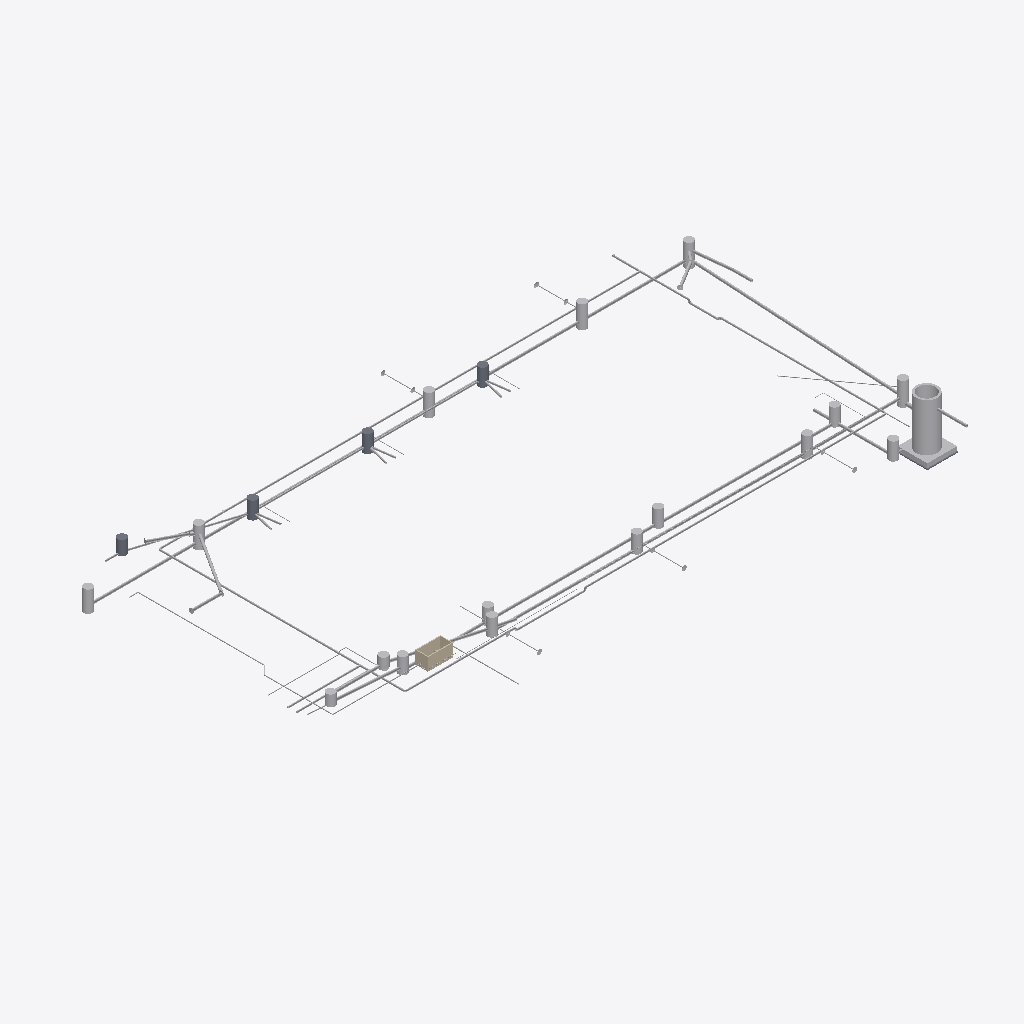
Isometric view of an IFC building model (IFC-SPF (STEP), schema IFC4, length unit millimetre), seen from the south-west, elements coloured by IFC class: 83 other elements (light grey), 5 slabs (grey), 4 walls (beige).
Extent 71.7 m × 39.6 m × 6.6 m (x, y, z). Storeys (1): 楼层1 at 3.80 m. Elements (198): 105 IfcPipeSegment, 37 IfcPipeFitting, 19 IfcWasteTerminal, 16 IfcFlowSegment, 7 IfcValve, 6 IfcSlab, 4 IfcWallStandardCase, 3 IfcBuildingElementProxy, 1 IfcFlowMeter.

HEADER;
FILE_DESCRIPTION(('ViewDefinition [ReferenceView_V1.2]','ExchangeRequirement [Architecture, Structural, BuildingService]','Comment [Comments]','Comment [System: Bentley OpenBuildings Designer 10.05.00.49]'),'2;1');
FILE_NAME('场地外水工管道','2020-09-22T13:29:22+08:00',(''),(''),'ST-DEVELOPER v16.13','Bentley OpenBuildings Designer 10.05.00.49','');
FILE_SCHEMA(('IFC4'));
ENDSEC;
DATA;
#38691=IFCPROJECT('0zQsDrp1n1W9TJwCwYFM8G',#38701,'BuildingTemplate_CN','BuildingTemplate_CN',$,'BuildingTemplate_CN',$,(#30966),#38690);
#34478=IFCSITE('0SGPDhS_j7buW$_4geiuy0',#38701,'场地','场地',$,#33021,$,'场地',.ELEMENT.,$,$,$,$,$);
#31705=IFCBUILDING('2cNzvXWYv2UuhLTBN$$q0e',#38701,'昭阳配电楼','昭阳配电楼',$,#33022,$,'昭阳配电楼',.ELEMENT.,-3800.0,0.0,$);
#31704=IFCBUILDINGSTOREY('1CRLUR$Oh01LlNzOEzacyY',#38701,'楼层1','',$,#33023,$,'楼层 1',.ELEMENT.,3800.0);
#901=IFCWASTETERMINAL('1TzQa$dq53BOBOX$ft9pfl',#38701,'Floor Mounted','125758*场地外水工管道2!Design Model','BMP_RainWaterOutlet',#33046,#31527,'125758*场地外水工管道2!Design Model',.NOTDEFINED.);
#839=IFCPIPESEGMENT('2TJFnWHsv0a8rtiyofIixW',#38701,'Default Pipe','91681*场地外水工管道2!Design Model','BMP_StraightPipe',#33312,#31620,'91681*场地外水工管道2!Design Model',.RIGIDSEGMENT.);
#800=IFCPIPESEGMENT('3XUYRr4vD73ep6TEplImV4',#38701,'Default Pipe','81764*场地外水工管道2!Design Model','BMP_StraightPipe',#33136,#31562,'81764*场地外水工管道2!Design Model',.RIGIDSEGMENT.);
#897=IFCBUILDINGELEMENTPROXY('2sftth1pZ8R$tJ6rJJ0$ya',#38701,'Element type: 106?','134527*场地外水工管道2!Design Model','',#33047,#31528,'134527*场地外水工管道2!Design Model',.NOTDEFINED.);
#826=IFCPIPESEGMENT('1VHAOvYyj5dgwHokx39Ihr',#38701,'Default Pipe','90514*场地外水工管道2!Design Model','BMP_StraightPipe',#33267,#31605,'90514*场地外水工管道2!Design Model',.RIGIDSEGMENT.);
#828=IFCPIPESEGMENT('0mO7S9Cb531eYSHsbmHJ6R',#38701,'Default Pipe','90689*场地外水工管道2!Design Model','BMP_StraightPipe',#33273,#31607,'90689*场地外水工管道2!Design Model',.RIGIDSEGMENT.);
#837=IFCPIPESEGMENT('30Ec9j3h5CBRLhS_3KQ_xY',#38701,'Default Pipe','91587*场地外水工管道2!Design Model','BMP_StraightPipe',#33306,#31618,'91587*场地外水工管道2!Design Model',.RIGIDSEGMENT.);
#810=IFCPIPESEGMENT('0xNGevfZPBVgnwvNOI7V_4',#38701,'Default Pipe','84048*场地外水工管道2!Design Model','BMP_StraightPipe',#33188,#31579,'84048*场地外水工管道2!Design Model',.RIGIDSEGMENT.);
#842=IFCPIPESEGMENT('2I3RzprVL8hP0sG9r_c2Vy',#38701,'Default Pipe','91807*场地外水工管道2!Design Model','BMP_StraightPipe',#33321,#31623,'91807*场地外水工管道2!Design Model',.RIGIDSEGMENT.);
#836=IFCPIPESEGMENT('2GpXlId0rAkQx6P2Bv_1d4',#38701,'Default Pipe','91540*场地外水工管道2!Design Model','BMP_StraightPipe',#33303,#31617,'91540*场地外水工管道2!Design Model',.RIGIDSEGMENT.);
#841=IFCPIPESEGMENT('0_EKgpkMTA2QDFpjFQ7KpS',#38701,'Default Pipe','91765*场地外水工管道2!Design Model','BMP_StraightPipe',#33318,#31622,'91765*场地外水工管道2!Design Model',.RIGIDSEGMENT.);
#806=IFCPIPESEGMENT('3kpC78lzv7$R48X_tZzMLg',#38701,'Default Pipe','83704*场地外水工管道2!Design Model','BMP_StraightPipe',#33169,#31573,'83704*场地外水工管道2!Design Model',.RIGIDSEGMENT.);
#843=IFCPIPESEGMENT('3ft4o8dTL8tgD7kNR7hQTz',#38701,'Default Pipe','91849*场地外水工管道2!Design Model','BMP_StraightPipe',#33324,#31624,'91849*场地外水工管道2!Design Model',.RIGIDSEGMENT.);
#817=IFCPIPESEGMENT('3gylGq9m19xRhwl8NNo12K',#38701,'Default Pipe','86318*场地外水工管道2!Design Model','BMP_StraightPipe',#33227,#31592,'86318*场地外水工管道2!Design Model',.RIGIDSEGMENT.);
#840=IFCPIPESEGMENT('1d7RqbQYf4eO8j11nTFpmZ',#38701,'Default Pipe','91723*场地外水工管道2!Design Model','BMP_StraightPipe',#33315,#31621,'91723*场地外水工管道2!Design Model',.RIGIDSEGMENT.);
#1064=IFCFLOWSEGMENT('3dJJNhUEfFq89ca3IotGoW',#38701,'雨水检查井','90949*场地外水工管道2!Design Model','JianChaJing',#33035,#31516,'90949*场地外水工管道2!Design Model');
#1066=IFCFLOWSEGMENT('3VgKnhUFv53fy1ppz0pLhz',#38701,'雨水检查井','90951*场地外水工管道2!Design Model','JianChaJing',#33037,#31518,'90951*场地外水工管道2!Design Model');
#896=IFCWALLSTANDARDCASE('1rdPm5IqfAu9zycONuJy66',#38701,'水表井','136088*场地外水工管道2!Design Model','JianChaJing',#33053,#31534,'136088*场地外水工管道2!Design Model',.NOTDEFINED.);
#1069=IFCFLOWSEGMENT('39199Csxj22gyMiYSFP1L2',#38701,'雨水检查井','90954*场地外水工管道2!Design Model','JianChaJing',#33040,#31521,'90954*场地外水工管道2!Design Model');
#1067=IFCFLOWSEGMENT('1NVQ$AEBT4KuNovGtd4NYY',#38701,'雨水检查井','90952*场地外水工管道2!Design Model','JianChaJing',#33038,#31519,'90952*场地外水工管道2!Design Model');
#1063=IFCFLOWSEGMENT('3xMvjN62XC7uy2HviyoEoV',#38701,'雨水检查井','90948*场地外水工管道2!Design Model','JianChaJing',#33034,#31515,'90948*场地外水工管道2!Design Model');
#1059=IFCFLOWSEGMENT('0hLN1BvDzAJB2kjRgPjwH3',#38701,'污水检查井','88693*场地外水工管道2!Design Model','JianChaJing',#33030,#31511,'88693*场地外水工管道2!Design Model');
#838=IFCPIPESEGMENT('3BAqFMTj1ATRl7vLbjvfoz',#38701,'Default Pipe','91629*场地外水工管道2!Design Model','BMP_StraightPipe',#33309,#31619,'91629*场地外水工管道2!Design Model',.RIGIDSEGMENT.);
#809=IFCPIPESEGMENT('0NBH9DG3X7sfMouHxl5uW6',#38701,'Default Pipe','83941*场地外水工管道2!Design Model','BMP_StraightPipe',#33182,#31577,'83941*场地外水工管道2!Design Model',.RIGIDSEGMENT.);
#1068=IFCFLOWSEGMENT('3rhdB5v1bFpvUuVuCQ05U6',#38701,'雨水检查井','90953*场地外水工管道2!Design Model','JianChaJing',#33039,#31520,'90953*场地外水工管道2!Design Model');
#1061=IFCFLOWSEGMENT('3WPnDYnlfDywQazUNsddGg',#38701,'雨水检查井','90946*场地外水工管道2!Design Model','JianChaJing',#33032,#31513,'90946*场地外水工管道2!Design Model');
#884=IFCPIPESEGMENT('3yShqpBY9A29i_giEcT4ij',#38701,'Default Pipe','99306*场地外水工管道2!Design Model','BMP_StraightPipe',#33519,#31695,'99306*场地外水工管道2!Design Model',.RIGIDSEGMENT.);
#1062=IFCFLOWSEGMENT('2g48$0QdvCVAJsG368UudB',#38701,'雨水检查井','90947*场地外水工管道2!Design Model','JianChaJing',#33033,#31514,'90947*场地外水工管道2!Design Model');
#883=IFCPIPESEGMENT('1lr3JqCwX0EwSDNZW$Gc4o',#38701,'Default Pipe','99264*场地外水工管道2!Design Model','BMP_StraightPipe',#33516,#31694,'99264*场地外水工管道2!Design Model',.RIGIDSEGMENT.);
#1057=IFCFLOWSEGMENT('1r4aYshsn8jxkppwROqRcF',#38701,'污水检查井','88691*场地外水工管道2!Design Model','JianChaJing',#33028,#31509,'88691*场地外水工管道2!Design Model');
#31763=IFCSLAB('23wNRR5L8CiikrDNKSxzWl',#38701,'Slabs','99218*场地外水工管道2!Design Model','',#33043,#31524,'99218*场地外水工管道2!Design Model',.NOTDEFINED.);
#1058=IFCFLOWSEGMENT('3T0sT$uZn7UesJLA$kyoKE',#38701,'污水检查井','88692*场地外水工管道2!Design Model','JianChaJing',#33029,#31510,'88692*场地外水工管道2!Design Model');
#1065=IFCFLOWSEGMENT('238jtDY5P8Yv2svvQ_nq6r',#38701,'雨水检查井','90950*场地外水工管道2!Design Model','JianChaJing',#33036,#31517,'90950*场地外水工管道2!Design Model');
#31765=IFCSLAB('26zmmXqteIZenuISBDuGH8',#38701,'Slabs','99221*场地外水工管道2!Design Model','',#33045,#31526,'99221*场地外水工管道2!Design Model',.NOTDEFINED.);
#31764=IFCSLAB('1MBSu30AQYNLlGbkjbIJ7i',#38701,'Slabs','99220*场地外水工管道2!Design Model','',#33044,#31525,'99220*场地外水工管道2!Design Model',.NOTDEFINED.);
#799=IFCPIPESEGMENT('0lHOLPeqL2fwaNbuT4XL0y',#38701,'Default Pipe','81356*场地外水工管道2!Design Model','BMP_StraightPipe',#33133,#31561,'81356*场地外水工管道2!Design Model',.RIGIDSEGMENT.);
#819=IFCPIPESEGMENT('2bAN0eXSX8NgVMpYuKQ$Z6',#38701,'Default Pipe','86475*场地外水工管道2!Design Model','BMP_StraightPipe',#33237,#31595,'86475*场地外水工管道2!Design Model',.RIGIDSEGMENT.);
#1055=IFCFLOWSEGMENT('2o0X9S1tX6tPQFy47ncKN6',#38701,'污水检查井','88689*场地外水工管道2!Design Model','JianChaJing',#33026,#31507,'88689*场地外水工管道2!Design Model');
#31762=IFCSLAB('1wkHA2efaECJI7IJG29IdQ',#38701,'Slabs','99217*场地外水工管道2!Design Model','',#33042,#31523,'99217*场地外水工管道2!Design Model',.NOTDEFINED.);
#824=IFCPIPESEGMENT('0yYAgbrkbBzfLm6b0E6bEG',#38701,'Default Pipe','89689*场地外水工管道2!Design Model','BMP_StraightPipe',#33261,#31603,'89689*场地外水工管道2!Design Model',.RIGIDSEGMENT.);
#894=IFCWALLSTANDARDCASE('0WxXdCtsfCcBeAACfJm5mJ',#38701,'水表井','136074*场地外水工管道2!Design Model','JianChaJing',#33051,#31532,'136074*场地外水工管道2!Design Model',.NOTDEFINED.);
#854=IFCPIPESEGMENT('28uimoX_XCawX3o8Q_qB0y',#38701,'Default Pipe','93626*场地外水工管道2!Design Model','BMP_StraightPipe',#33363,#31637,'93626*场地外水工管道2!Design Model',.RIGIDSEGMENT.);
#1054=IFCFLOWSEGMENT('2MUSHrFrb1ygN6hHvMd8u0',#38701,'污水检查井','88310*场地外水工管道2!Design Model','JianChaJing',#33025,#31506,'88310*场地外水工管道2!Design Model');
#893=IFCWALLSTANDARDCASE('1P4jlYvrP3cAJFLmOgbWFd',#38701,'水表井','136067*场地外水工管道2!Design Model','JianChaJing',#33050,#31531,'136067*场地外水工管道2!Design Model',.NOTDEFINED.);
#795=IFCPIPESEGMENT('1I_$KhirX9axZTv0fhlT$m',#38701,'Default Pipe','79979*场地外水工管道2!Design Model','BMP_StraightPipe',#33100,#31550,'79979*场地外水工管道2!Design Model',.RIGIDSEGMENT.);
#811=IFCPIPESEGMENT('2s03D_s2L75ez5bxeb_gy2',#38701,'Default Pipe','84206*场地外水工管道2!Design Model','BMP_StraightPipe',#33195,#31581,'84206*场地外水工管道2!Design Model',.RIGIDSEGMENT.);
#1060=IFCFLOWSEGMENT('0BQZlom2j41hWqkwdaTbUz',#38701,'雨水检查井','90944*场地外水工管道2!Design Model','JianChaJing',#33031,#31512,'90944*场地外水工管道2!Design Model');
#882=IFCPIPESEGMENT('21xBcuKpD44RZBe52pGZcD',#38701,'Default Pipe','99222*场地外水工管道2!Design Model','BMP_StraightPipe',#33513,#31693,'99222*场地外水工管道2!Design Model',.RIGIDSEGMENT.);
#829=IFCPIPESEGMENT('3kAXX22sj5benSE4WCJsqf',#38701,'Default Pipe','90772*场地外水工管道2!Design Model','BMP_StraightPipe',#33276,#31608,'90772*场地外水工管道2!Design Model',.RIGIDSEGMENT.);
#835=IFCPIPESEGMENT('0z2I2g1FH3lxhvZ_4jCl65',#38701,'Default Pipe','91456*场地外水工管道2!Design Model','BMP_StraightPipe',#33300,#31616,'91456*场地外水工管道2!Design Model',.RIGIDSEGMENT.);
#801=IFCPIPESEGMENT('36wUkHWinD9Qqlz6nvDqGp',#38701,'Default Pipe','82015*场地外水工管道2!Design Model','BMP_StraightPipe',#33139,#31563,'82015*场地外水工管道2!Design Model',.RIGIDSEGMENT.);
#845=IFCPIPESEGMENT('2K2Qko_EvBYR2M5KjN8kLc',#38701,'Default Pipe','92600*场地外水工管道2!Design Model','BMP_StraightPipe',#33330,#31626,'92600*场地外水工管道2!Design Model',.RIGIDSEGMENT.);
#788=IFCPIPESEGMENT('1tVwsOCRjD0wwEuaWBf8f0',#38701,'Default Pipe','79234*场地外水工管道2!Design Model','BMP_StraightPipe',#33060,#31537,'79234*场地外水工管道2!Design Model',.RIGIDSEGMENT.);
#1056=IFCFLOWSEGMENT('18tIMAVmXC1fM2G7VW0Huw',#38701,'污水检查井','88690*场地外水工管道2!Design Model','JianChaJing',#33027,#31508,'88690*场地外水工管道2!Design Model');
#821=IFCPIPESEGMENT('1pXupuc2j7cOwrIVzWwH1A',#38701,'Default Pipe','86632*场地外水工管道2!Design Model','BMP_StraightPipe',#33247,#31598,'86632*场地外水工管道2!Design Model',.RIGIDSEGMENT.);
#858=IFCPIPESEGMENT('0GLBNFefLB4BcP6DDIwH_P',#38701,'Default Pipe','93878*场地外水工管道2!Design Model','BMP_StraightPipe',#33375,#31641,'93878*场地外水工管道2!Design Model',.RIGIDSEGMENT.);
#853=IFCPIPESEGMENT('2XyJCF8Zj9BAUsNzHnTPKM',#38701,'Default Pipe','93584*场地外水工管道2!Design Model','BMP_StraightPipe',#33360,#31636,'93584*场地外水工管道2!Design Model',.RIGIDSEGMENT.);
#807=IFCPIPESEGMENT('3gzObnTjD418yVTtxvGQIc',#38701,'Default Pipe','83746*场地外水工管道2!Design Model','BMP_StraightPipe',#33172,#31574,'83746*场地外水工管道2!Design Model',.RIGIDSEGMENT.);
#881=IFCPIPESEGMENT('3TQzl18hf5C96mOAJtY88r',#38701,'Default Pipe','99122*场地外水工管道2!Design Model','BMP_StraightPipe',#33510,#31692,'99122*场地外水工管道2!Design Model',.RIGIDSEGMENT.);
#855=IFCPIPESEGMENT('1B_pGWB6P07vAI3eGke7SW',#38701,'Default Pipe','93668*场地外水工管道2!Design Model','BMP_StraightPipe',#33366,#31638,'93668*场地外水工管道2!Design Model',.RIGIDSEGMENT.);
#791=IFCPIPESEGMENT('2Gdhz$po1AcwRL37$bxS5I',#38701,'Default Pipe','79571*场地外水工管道2!Design Model','BMP_StraightPipe',#33078,#31543,'79571*场地外水工管道2!Design Model',.RIGIDSEGMENT.);
#825=IFCPIPESEGMENT('2urwcO04f6P8n2a7rgNjVO',#38701,'Default Pipe','90150*场地外水工管道2!Design Model','BMP_StraightPipe',#33264,#31604,'90150*场地外水工管道2!Design Model',.RIGIDSEGMENT.);
#31761=IFCSLAB('1SkT30kz18TxUmaDmB_B18',#38701,'混凝土板','99186*场地外水工管道2!Design Model','Slab',#33041,#31522,'99186*场地外水工管道2!Design Model',.NOTDEFINED.);
#844=IFCPIPESEGMENT('1ksc41Tuf5NQAVyZ$aSQvK',#38701,'Default Pipe','91891*场地外水工管道2!Design Model','BMP_StraightPipe',#33327,#31625,'91891*场地外水工管道2!Design Model',.RIGIDSEGMENT.);
#814=IFCPIPESEGMENT('3r7CeWgZ5Bx8V7V9YFWHwj',#38701,'Default Pipe','85255*场地外水工管道2!Design Model','BMP_StraightPipe',#33208,#31585,'85255*场地外水工管道2!Design Model',.RIGIDSEGMENT.);
#857=IFCPIPESEGMENT('02sHovZNT9RxSqd4eo4VvS',#38701,'Default Pipe','93836*场地外水工管道2!Design Model','BMP_StraightPipe',#33372,#31640,'93836*场地外水工管道2!Design Model',.RIGIDSEGMENT.);
#792=IFCPIPESEGMENT('1Bl1oDPXXAIOxznN9hYNs7',#38701,'Default Pipe','79678*场地外水工管道2!Design Model','BMP_StraightPipe',#33084,#31545,'79678*场地外水工管道2!Design Model',.RIGIDSEGMENT.);
#895=IFCWALLSTANDARDCASE('1kRFVwpIn15hyKcoai0CIZ',#38701,'水表井','136081*场地外水工管道2!Design Model','JianChaJing',#33052,#31533,'136081*场地外水工管道2!Design Model',.NOTDEFINED.);
#804=IFCPIPESEGMENT('3pqCJfhtf4uxJKgRwtwqB5',#38701,'Default Pipe','82902*场地外水工管道2!Design Model','BMP_StraightPipe',#33151,#31567,'82902*场地外水工管道2!Design Model',.RIGIDSEGMENT.);
#859=IFCPIPESEGMENT('2CpCAhl7n66wtzRkY3Xqig',#38701,'Default Pipe','94030*场地外水工管道2!Design Model','BMP_StraightPipe',#33378,#31642,'94030*场地外水工管道2!Design Model',.RIGIDSEGMENT.);
#831=IFCPIPESEGMENT('24c5KZWeL4jxMn7qOLK9F9',#38701,'Default Pipe','90955*场地外水工管道2!Design Model','BMP_StraightPipe',#33282,#31610,'90955*场地外水工管道2!Design Model',.RIGIDSEGMENT.);
#790=IFCPIPESEGMENT('3dJ9qs4vf9jPhw_AnpB0zK',#38701,'Default Pipe','79464*场地外水工管道2!Design Model','BMP_StraightPipe',#33072,#31541,'79464*场地外水工管道2!Design Model',.RIGIDSEGMENT.);
#812=IFCPIPESEGMENT('14miPNX6TDlOxpEsUXHKsT',#38701,'Default Pipe','85060*场地外水工管道2!Design Model','BMP_StraightPipe',#33198,#31582,'85060*场地外水工管道2!Design Model',.RIGIDSEGMENT.);
#815=IFCPIPESEGMENT('011VC4T5D3QvusezRFLI5R',#38701,'Default Pipe','85577*场地外水工管道2!Design Model','BMP_StraightPipe',#33211,#31586,'85577*场地外水工管道2!Design Model',.RIGIDSEGMENT.);
#849=IFCPIPESEGMENT('29LYfzFZD6QPNAdleiYmXx',#38701,'Default Pipe','93191*场地外水工管道2!Design Model','BMP_StraightPipe',#33342,#31630,'93191*场地外水工管道2!Design Model',.RIGIDSEGMENT.);
#808=IFCPIPESEGMENT('0SGkJ24$D6XewD0cjnOKyR',#38701,'Default Pipe','83862*场地外水工管道2!Design Model','BMP_StraightPipe',#33179,#31576,'83862*场地外水工管道2!Design Model',.RIGIDSEGMENT.);
#827=IFCPIPESEGMENT('1E3f0Uk$L22B8oMvRrKhqY',#38701,'Default Pipe','90605*场地外水工管道2!Design Model','BMP_StraightPipe',#33270,#31606,'90605*场地外水工管道2!Design Model',.RIGIDSEGMENT.);
#887=IFCPIPESEGMENT('1xbjzplBT6Zv5l8QGaGG$3',#38701,'Default Pipe','99555*场地外水工管道2!Design Model','BMP_StraightPipe',#33528,#31698,'99555*场地外水工管道2!Design Model',.RIGIDSEGMENT.);
#888=IFCPIPESEGMENT('2zToJfNEn1E83lqmLUgwc2',#38701,'Default Pipe','99876*场地外水工管道2!Design Model','BMP_StraightPipe',#33531,#31699,'99876*场地外水工管道2!Design Model',.RIGIDSEGMENT.);
#890=IFCPIPESEGMENT('1vMAM0KIj4zhJ$QuSB9YMN',#38701,'Default Pipe','99960*场地外水工管道2!Design Model','BMP_StraightPipe',#33537,#31701,'99960*场地外水工管道2!Design Model',.RIGIDSEGMENT.);
#891=IFCPIPESEGMENT('2C4K24$U11YuDeLzCSNsmG',#38701,'Default Pipe','100002*场地外水工管道2!Design Model','BMP_StraightPipe',#33540,#31702,'100002*场地外水工管道2!Design Model',.RIGIDSEGMENT.);
#886=IFCPIPESEGMENT('3PjyLtWfrDQv9APGT$Ucth',#38701,'Default Pipe','99513*场地外水工管道2!Design Model','BMP_StraightPipe',#33525,#31697,'99513*场地外水工管道2!Design Model',.RIGIDSEGMENT.);
#889=IFCPIPESEGMENT('3AOjYXEW953x1NvPlYb98o',#38701,'Default Pipe','99918*场地外水工管道2!Design Model','BMP_StraightPipe',#33534,#31700,'99918*场地外水工管道2!Design Model',.RIGIDSEGMENT.);
#885=IFCPIPESEGMENT('2U$zCr1BzC4Aepbo4l5XLp',#38701,'Default Pipe','99430*场地外水工管道2!Design Model','BMP_StraightPipe',#33522,#31696,'99430*场地外水工管道2!Design Model',.RIGIDSEGMENT.);
#850=IFCPIPESEGMENT('1BEIZGN1PD3RXF6toaatH7',#38701,'Default Pipe','93233*场地外水工管道2!Design Model','BMP_StraightPipe',#33345,#31631,'93233*场地外水工管道2!Design Model',.RIGIDSEGMENT.);
#866=IFCPIPESEGMENT('3lOAibl3n0tOikViO6B1qB',#38701,'Default Pipe','95437*场地外水工管道2!Design Model','BMP_StraightPipe',#33415,#31656,'95437*场地外水工管道2!Design Model',.RIGIDSEGMENT.);
#880=IFCPIPESEGMENT('1H4OmN36jAlfvCYyLjeHn5',#38701,'Default Pipe','99039*场地外水工管道2!Design Model','BMP_StraightPipe',#33507,#31691,'99039*场地外水工管道2!Design Model',.RIGIDSEGMENT.);
#864=IFCPIPESEGMENT('2_DOLhBfX2s8cJ$6BGtLVg',#38701,'Default Pipe','95281*场地外水工管道2!Design Model','BMP_StraightPipe',#33405,#31652,'95281*场地外水工管道2!Design Model',.RIGIDSEGMENT.);
#856=IFCPIPESEGMENT('0tyM0pzmvASgPo4U0fDr4w',#38701,'Default Pipe','93794*场地外水工管道2!Design Model','BMP_StraightPipe',#33369,#31639,'93794*场地外水工管道2!Design Model',.RIGIDSEGMENT.);
#868=IFCPIPESEGMENT('3TQrjV1an1SALcFrrZ5VGs',#38701,'Default Pipe','95593*场地外水工管道2!Design Model','BMP_StraightPipe',#33425,#31660,'95593*场地外水工管道2!Design Model',.RIGIDSEGMENT.);
#870=IFCPIPESEGMENT('10L__rYdL38RdPStY97SOf',#38701,'Default Pipe','95749*场地外水工管道2!Design Model','BMP_StraightPipe',#33435,#31664,'95749*场地外水工管道2!Design Model',.RIGIDSEGMENT.);
#832=IFCPIPESEGMENT('2RKguiLdX3wQteheWAL$Km',#38701,'Default Pipe','91141*场地外水工管道2!Design Model','BMP_StraightPipe',#33288,#31612,'91141*场地外水工管道2!Design Model',.RIGIDSEGMENT.);
ENDSEC;